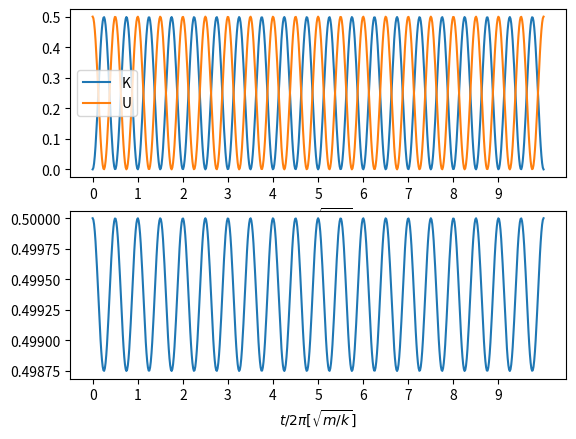

Reproduce this figure in Python.
import numpy as np
import matplotlib.pyplot as plt

dt = 0.1
dt2 = dt * dt
T = 2 * np.pi
nT = 10
tf = nT * T
nsteps = int(tf/dt )
r = np.zeros(nsteps+1)
v = np.zeros(nsteps+1)
r[0] = 1.

for i in range(nsteps):
    r[i+1] = r[i] + dt * v[i] - 0.5 * dt2 * r[i]
    v[i+1] = v[i] - 0.5 * dt * (r[i+1] + r[i])

t = np.linspace(0.0,tf,nsteps+1)
K = 0.5 * v * v
U = 0.5 * r * r
E = K + U

plt.plot(t/T,r,label='r(t)')
plt.plot(t/T,v,label='v(t)')
plt.title('Position/Velocity')
plt.xlabel(r'$t/2\pi [\sqrt{m/k}]$')
plt.xticks(np.arange(0.0,nT,1.0))
plt.legend()
plt.savefig('2ii_posvel.png')
plt.clf()

plt.subplot(211)
plt.plot(t/T,K,label='K')
plt.plot(t/T,U,label='U')
plt.xticks(np.arange(0.0,nT,1.0))
plt.legend()
#plt.xlabel('t')
plt.xlabel(r'$t/2\pi [\sqrt{m/k}]$')
plt.subplot(212)
plt.plot(t/T,E,label=r'$E_{T}$')
plt.xticks(np.arange(0.0,nT,1.0))
#plt.xlabel('t')
plt.xlabel(r'$t/2\pi [\sqrt{m/k}]$')
plt.savefig('2ii_energy.png')

